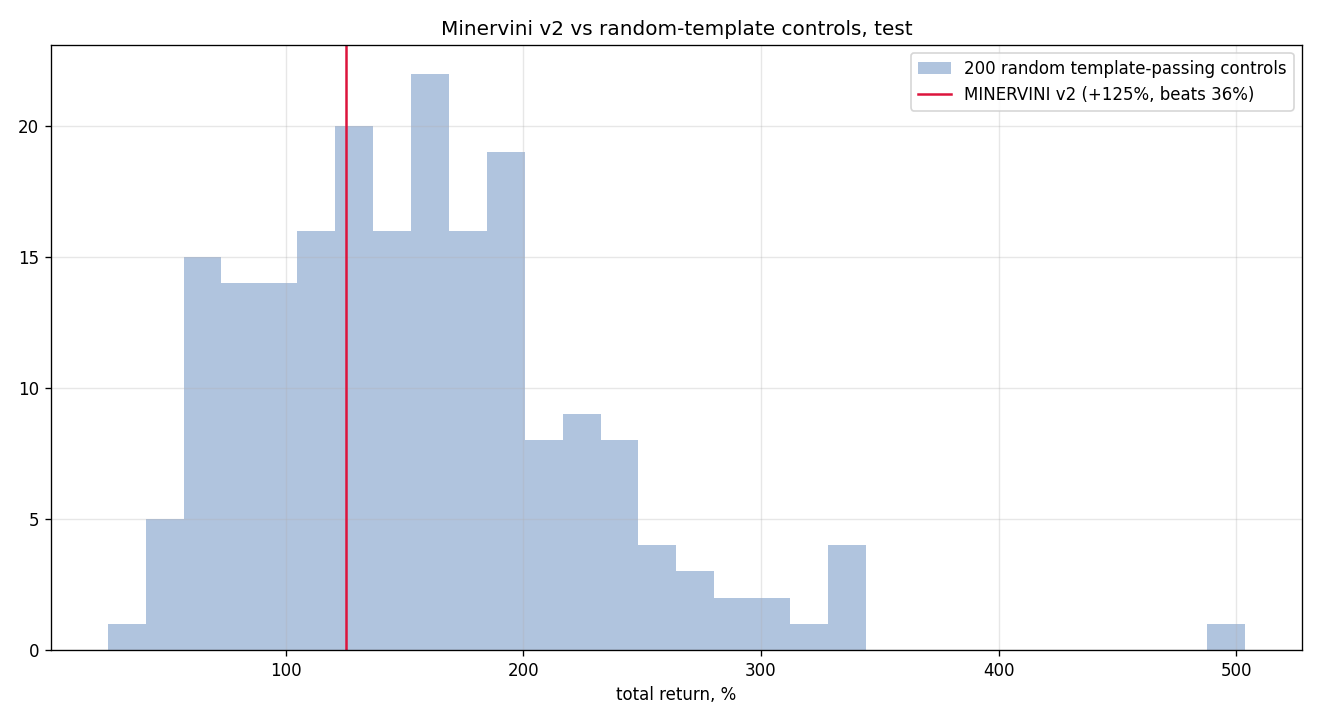

Data behind this chart, as committed beside it:
seed, total_return, n_trades
0, 0.9465, 350
1, 1.836, 357
2, 0.8782, 376
3, 2.218, 361
4, 1.599, 360
5, 1.669, 365
6, 1.86, 353
7, 1.23, 364
8, 1.445, 339
9, 2.393, 355
10, 0.7208, 357
11, 0.8802, 351
12, 3.325, 350
13, 1.844, 351
14, 1.848, 369
15, 0.9085, 353
16, 1.024, 360
17, 1.225, 349
18, 1.817, 367
19, 2.007, 346
20, 1.23, 355
21, 1.737, 362
22, 1.972, 360
23, 1.109, 357
24, 0.9366, 346
25, 2.206, 345
26, 0.563, 368
27, 2.552, 357
28, 1.895, 359
29, 1.799, 357
30, 1.764, 354
31, 1.733, 345
32, 0.9577, 355
33, 1.973, 365
34, 0.688, 369
35, 2.358, 358
36, 1.347, 356
37, 1.48, 349
38, 1.297, 359
39, 1.113, 356
40, 0.8296, 366
41, 1.722, 353
42, 1.692, 364
43, 1.207, 358
44, 1.894, 366
45, 1.199, 342
46, 2.398, 339
47, 1.574, 351
48, 1.058, 358
49, 1.552, 354
50, 1.665, 361
51, 1.521, 359
52, 1.751, 353
53, 0.7742, 357
54, 1.601, 345
55, 1.365, 364
56, 1.125, 359
57, 1.866, 346
58, 2.286, 384
59, 1.849, 349
... 140 more rows
